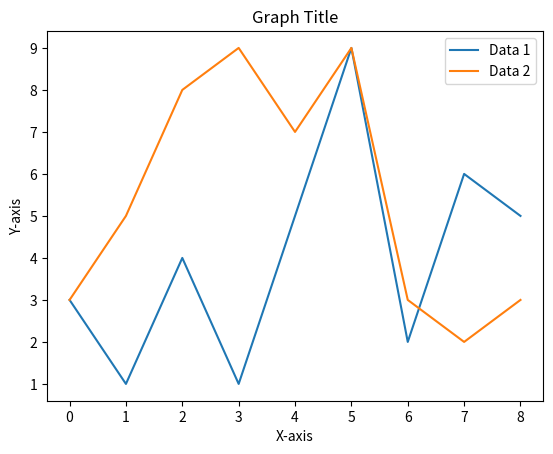

Here is the Python script that generated this plot:
#!/usr/bin/env python
# -*- coding: utf-8 -*-

import matplotlib.pyplot as plt

plt.plot( [3,1,4,1,5,9,2,6,5], label = "Data 1")
plt.plot( [3,5,8,9,7,9,3,2,3], label = "Data 2")
plt.legend() # 凡例を表示

plt.title("Graph Title")
plt.xlabel("X-axis")
plt.ylabel("Y-axis")
plt.show()
